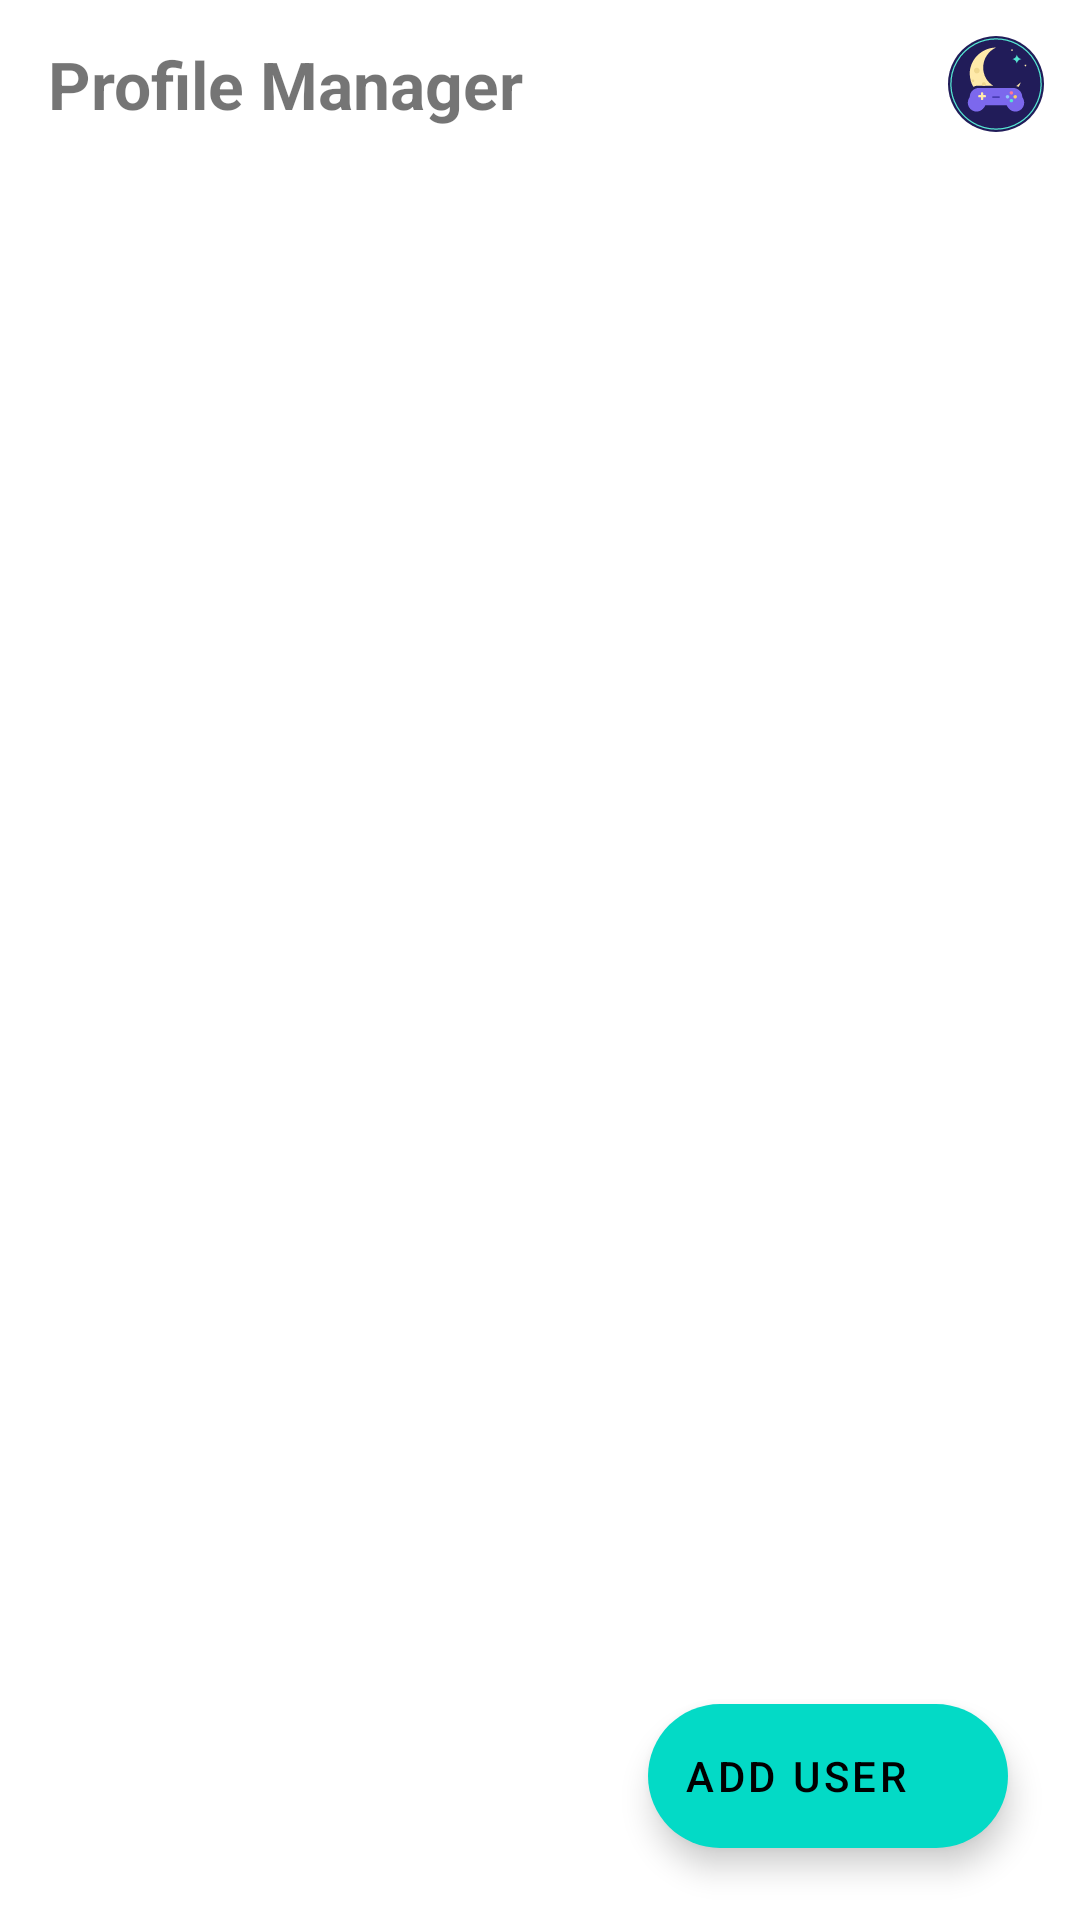

Produce the Android XML layout that renders to this screen, including the resource entries it uses.
<!-- AndroidManifest.xml: fallback theme Theme.MaterialComponents.DayNight.NoActionBar -->
<!-- res/layout/fragment_profile_manager.xml -->
<?xml version="1.0" encoding="utf-8"?>
<androidx.coordinatorlayout.widget.CoordinatorLayout
    xmlns:android="http://schemas.android.com/apk/res/android"
    xmlns:app="http://schemas.android.com/apk/res-auto"
    xmlns:tools="http://schemas.android.com/tools"
    android:layout_width="match_parent"
    android:layout_height="match_parent"
    android:background="?attr/mwCanvas">

    <com.google.android.material.appbar.AppBarLayout
        android:id="@+id/appbar"
        style="@style/Widget.Eden.TransparentTopAppBarLayout"
        android:layout_width="match_parent"
        android:layout_height="wrap_content"
        android:fitsSystemWindows="true"
        android:touchscreenBlocksFocus="false">

        <com.google.android.material.appbar.MaterialToolbar
            android:id="@+id/toolbar_profiles"
            style="@style/Widget.Eden.TransparentTopToolbar"
            android:layout_width="match_parent"
            android:layout_height="?attr/actionBarSize"
            android:touchscreenBlocksFocus="false"
            app:title="@string/profile_manager"
            app:navigationIcon="@drawable/ic_back"
            app:titleCentered="false" ><ImageView android:layout_width="32dp" android:layout_height="32dp" android:layout_gravity="end" android:layout_marginEnd="12dp" android:src="@drawable/ic_moonwitch_mark" android:importantForAccessibility="no"/></com.google.android.material.appbar.MaterialToolbar>

    </com.google.android.material.appbar.AppBarLayout>

    <androidx.recyclerview.widget.RecyclerView
        android:id="@+id/list_profiles"
        android:layout_width="match_parent"
        android:layout_height="match_parent"
        android:clipToPadding="false"
        android:paddingTop="8dp"
        android:paddingBottom="96dp"
        app:layout_behavior="@string/appbar_scrolling_view_behavior"
        tools:listitem="@layout/list_item_profile" />

    <com.google.android.material.floatingactionbutton.ExtendedFloatingActionButton
        android:id="@+id/button_add_user"
        android:layout_width="wrap_content"
        android:layout_height="wrap_content"
        android:layout_gravity="bottom|end"
        android:layout_margin="24dp"
        android:text="@string/profile_add_user"
        android:contentDescription="@string/profile_add_user"
        app:icon="@drawable/ic_add"
        app:iconGravity="start"
        app:layout_behavior="com.google.android.material.behavior.HideBottomViewOnScrollBehavior" />

</androidx.coordinatorlayout.widget.CoordinatorLayout>
<!-- res/layout/list_item_profile.xml (included above) -->
<?xml version="1.0" encoding="utf-8"?>
<com.google.android.material.card.MaterialCardView
    xmlns:android="http://schemas.android.com/apk/res/android"
    xmlns:app="http://schemas.android.com/apk/res-auto"
    xmlns:tools="http://schemas.android.com/tools"
    android:layout_width="match_parent"
    android:layout_height="wrap_content"
    android:layout_marginHorizontal="16dp"
    android:layout_marginVertical="6dp"
    style="@style/Widget.Material3.CardView.Filled"
    app:cardCornerRadius="18dp"
    android:clickable="true"
    android:focusable="true">

    <androidx.constraintlayout.widget.ConstraintLayout
        android:layout_width="match_parent"
        android:layout_height="wrap_content"
        android:padding="12dp">

        <com.google.android.material.card.MaterialCardView
            android:id="@+id/avatar_container"
            android:layout_width="56dp"
            android:layout_height="56dp"
            style="@style/Widget.Material3.CardView.Elevated"
            app:cardCornerRadius="28dp"
            app:cardElevation="1dp"
            app:layout_constraintStart_toStartOf="parent"
            app:layout_constraintTop_toTopOf="parent"
            app:layout_constraintBottom_toBottomOf="parent">

            <ImageView
                android:id="@+id/image_avatar"
                android:layout_width="match_parent"
                android:layout_height="match_parent"
                android:scaleType="centerCrop"
                tools:src="@drawable/ic_account_circle"
                android:contentDescription="@string/profile_avatar" />

        </com.google.android.material.card.MaterialCardView>

        <com.google.android.material.card.MaterialCardView
            android:id="@+id/check_container"
            android:layout_width="20dp"
            android:layout_height="20dp"
            android:visibility="gone"
            style="@style/Widget.Material3.CardView.Filled"
            app:cardBackgroundColor="?attr/colorPrimary"
            app:cardCornerRadius="10dp"
            app:cardElevation="2dp"
            app:layout_constraintEnd_toEndOf="@id/avatar_container"
            app:layout_constraintBottom_toBottomOf="@id/avatar_container"
            tools:visibility="visible">

            <ImageView
                android:id="@+id/icon_check"
                android:layout_width="14dp"
                android:layout_height="14dp"
                android:layout_gravity="center"
                android:src="@drawable/ic_check"
                app:tint="?attr/colorOnPrimary"
                android:contentDescription="@string/profile_current_user" />

        </com.google.android.material.card.MaterialCardView>

        <LinearLayout
            android:id="@+id/text_container"
            android:layout_width="0dp"
            android:layout_height="wrap_content"
            android:orientation="vertical"
            android:layout_marginStart="12dp"
            android:layout_marginEnd="8dp"
            app:layout_constraintStart_toEndOf="@id/avatar_container"
            app:layout_constraintEnd_toStartOf="@id/button_edit"
            app:layout_constraintTop_toTopOf="@id/avatar_container"
            app:layout_constraintBottom_toBottomOf="@id/avatar_container">

            <TextView
                android:id="@+id/text_username"
                android:layout_width="match_parent"
                android:layout_height="wrap_content"
                android:textAppearance="?attr/textAppearanceTitleMedium"
                android:maxLines="1"
                android:ellipsize="end"
                tools:text="User Name" />

            <TextView
                android:id="@+id/text_uuid"
                android:layout_width="match_parent"
                android:layout_height="wrap_content"
                android:layout_marginTop="2dp"
                android:textAppearance="?attr/textAppearanceBodySmall"
                android:maxLines="1"
                android:ellipsize="middle"
                android:textColor="?attr/colorOnSurfaceVariant"
                tools:text="12345678-1234-1234-1234-123456789012" />

        </LinearLayout>

        <com.google.android.material.button.MaterialButton
            android:id="@+id/button_edit"
            android:layout_width="40dp"
            android:layout_height="40dp"
            style="@style/Widget.Material3.Button.IconButton"
            app:icon="@drawable/ic_edit"
            app:iconTint="?attr/colorOnSurfaceVariant"
            app:layout_constraintEnd_toStartOf="@id/button_delete"
            app:layout_constraintTop_toTopOf="parent"
            app:layout_constraintBottom_toBottomOf="parent"
            android:contentDescription="@string/profile_edit" />

        <com.google.android.material.button.MaterialButton
            android:id="@+id/button_delete"
            android:layout_width="40dp"
            android:layout_height="40dp"
            style="@style/Widget.Material3.Button.IconButton"
            app:icon="@drawable/ic_delete"
            app:iconTint="?attr/colorError"
            app:layout_constraintEnd_toEndOf="parent"
            app:layout_constraintTop_toTopOf="parent"
            app:layout_constraintBottom_toBottomOf="parent"
            android:contentDescription="@string/profile_delete" />

    </androidx.constraintlayout.widget.ConstraintLayout>

</com.google.android.material.card.MaterialCardView>
<!-- resources referenced by this layout -->
<resources>
  <!-- drawable ic_moonwitch_mark: vector/xml drawable (drawable, 2291 chars, omitted) -->
  <string name="profile_add_user">Add User</string>
  <string name="profile_avatar">User Avatar</string>
  <string name="profile_current_user">Current User</string>
  <string name="profile_delete">Delete</string>
  <string name="profile_edit">Edit</string>
  <string name="profile_manager">Profile Manager</string>
  <style name="Widget.Eden.TransparentTopAppBarLayout" parent="">
          <item name="android:background">@android:color/transparent</item>
          <item name="android:elevation">0dp</item>
          <item name="android:stateListAnimator">@null</item>
          <item name="elevation">0dp</item>
          <item name="liftOnScroll">false</item>
          <item name="statusBarForeground">@android:color/transparent</item>
      </style>
  <style name="Widget.Eden.TransparentTopToolbar" parent="">
          <item name="titleTextAppearance">@style/TextAppearance.Moonwitch.LemonTitle</item>
          <item name="android:background">@android:color/transparent</item>
          <item name="android:elevation">0dp</item>
          <item name="backgroundTint">@android:color/transparent</item>
          <item name="titleTextColor">?attr/mwText</item>
          <item name="subtitleTextColor">?attr/mwMuted</item>
          <item name="navigationIconTint">?attr/mwText</item>
      </style>
  <style name="TextAppearance.Moonwitch.LemonTitle" parent="TextAppearance.Material3.TitleLarge">
          <item name="android:fontFamily">@font/lemon_title</item>
          <item name="android:textColor">?attr/mwText</item>
          <item name="android:textStyle">bold</item>
      </style>
</resources>
